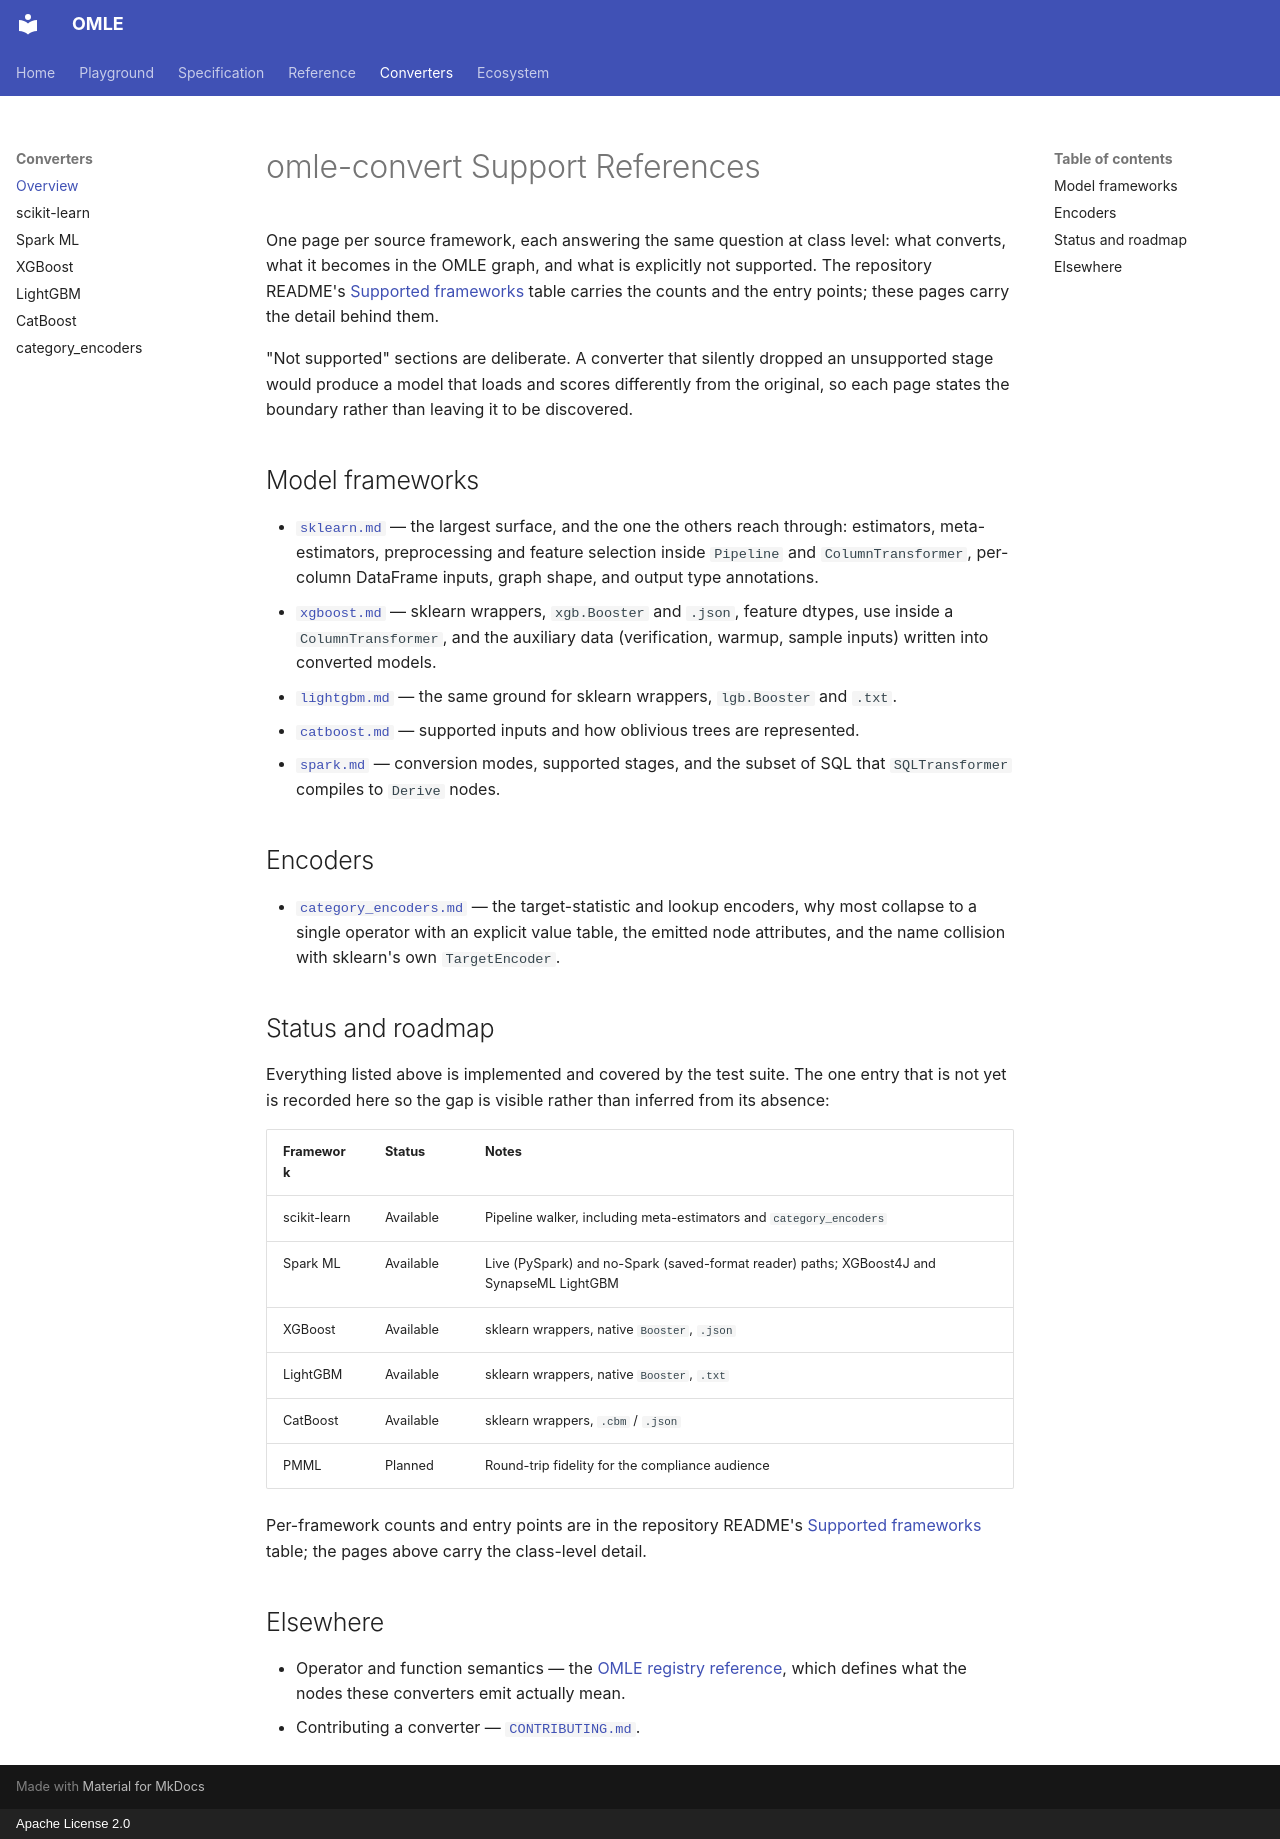

repository: openmle/openmle.github.io · page: converters/index.html · generator: mkdocs · copyright: Apache License 2.0

# omle-convert Support References

One page per source framework, each answering the same question at class level:
what converts, what it becomes in the OMLE graph, and what is explicitly not
supported. The repository README's
[Supported frameworks](https://github.com/openmle/omle-convert/blob/main/README.md#supported-frameworks) table carries the
counts and the entry points; these pages carry the detail behind them.

"Not supported" sections are deliberate. A converter that silently dropped an
unsupported stage would produce a model that loads and scores differently from
the original, so each page states the boundary rather than leaving it to be
discovered.

## Model frameworks

- [`sklearn.md`](sklearn.md) — the largest surface, and the one the others reach
  through: estimators, meta-estimators, preprocessing and feature selection
  inside `Pipeline` and `ColumnTransformer`, per-column DataFrame inputs, graph
  shape, and output type annotations.
- [`xgboost.md`](xgboost.md) — sklearn wrappers, `xgb.Booster` and `.json`,
  feature dtypes, use inside a `ColumnTransformer`, and the auxiliary data
  (verification, warmup, sample inputs) written into converted models.
- [`lightgbm.md`](lightgbm.md) — the same ground for sklearn wrappers,
  `lgb.Booster` and `.txt`.
- [`catboost.md`](catboost.md) — supported inputs and how oblivious trees are
  represented.
- [`spark.md`](spark.md) — conversion modes, supported stages, and the subset of
  SQL that `SQLTransformer` compiles to `Derive` nodes.

## Encoders

- [`category_encoders.md`](category_encoders.md) — the target-statistic and
  lookup encoders, why most collapse to a single operator with an explicit value
  table, the emitted node attributes, and the name collision with sklearn's own
  `TargetEncoder`.

## Status and roadmap

Everything listed above is implemented and covered by the test suite. The one
entry that is not yet is recorded here so the gap is visible rather than
inferred from its absence:

| Framework | Status | Notes |
|---|---|---|
| scikit-learn | Available | Pipeline walker, including meta-estimators and `category_encoders` |
| Spark ML | Available | Live (PySpark) and no-Spark (saved-format reader) paths; XGBoost4J and SynapseML LightGBM |
| XGBoost | Available | sklearn wrappers, native `Booster`, `.json` |
| LightGBM | Available | sklearn wrappers, native `Booster`, `.txt` |
| CatBoost | Available | sklearn wrappers, `.cbm` / `.json` |
| PMML | Planned | Round-trip fidelity for the compliance audience |

Per-framework counts and entry points are in the repository README's
[Supported frameworks](https://github.com/openmle/omle-convert/blob/main/README.md#supported-frameworks) table; the pages above
carry the class-level detail.

## Elsewhere

- Operator and function semantics — the [OMLE registry
  reference](https://github.com/openmle/omle/blob/main/docs/reference/README.md),
  which defines what the nodes these converters emit actually mean.
- Contributing a converter — [`CONTRIBUTING.md`](https://github.com/openmle/omle-convert/blob/main/CONTRIBUTING.md).
